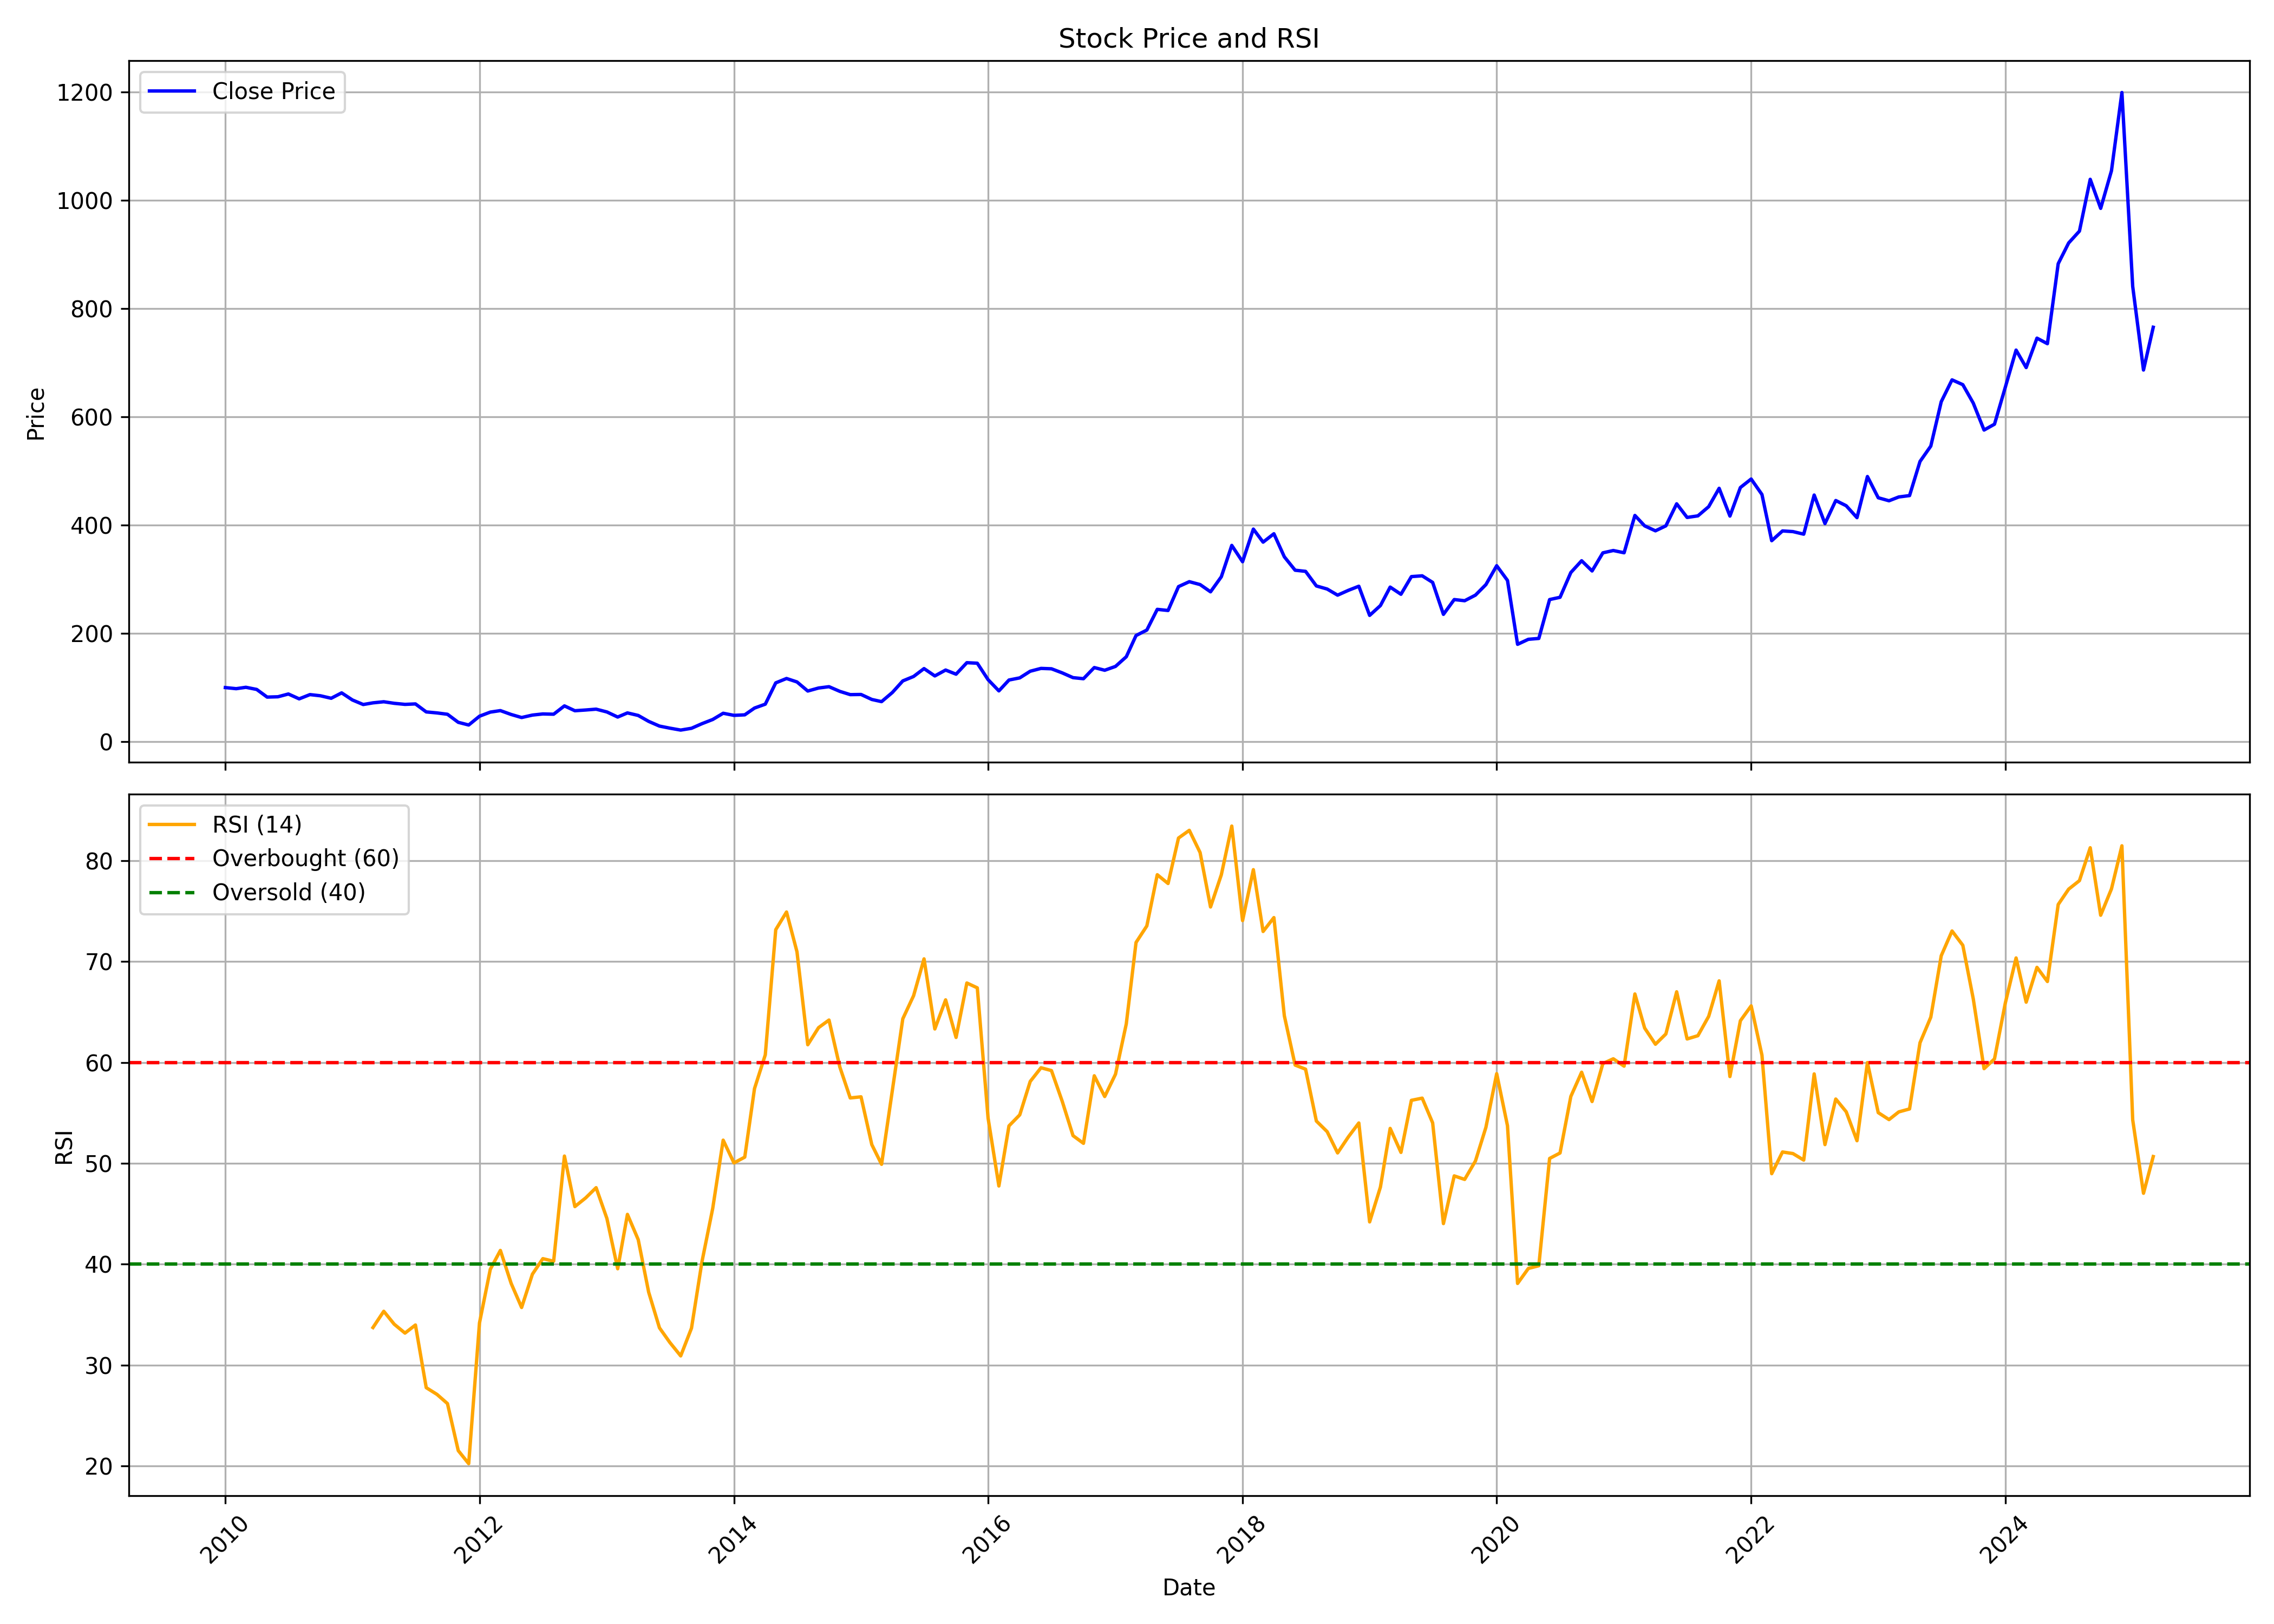

Source data for this figure (header and first rows):
, date, symbol, open, high, low, close, volume, rsi
0, 2010-01-01, KEC, 101.3, 110.1, 94.25, 100.2, 3740885, 
1, 2010-02-01, KEC, 97.05, 103.7, 94.82, 98.14, 2041935, 
2, 2010-03-01, KEC, 98.14, 102.4, 94.66, 100.7, 2248480, 
3, 2010-04-01, KEC, 98.95, 103.1, 95.5, 96.73, 2295100, 
4, 2010-05-01, KEC, 97.9, 98.77, 78.58, 82.6, 3371530, 
5, 2010-06-01, KEC, 81.57, 86.21, 78.33, 83.19, 1815485, 
6, 2010-07-01, KEC, 82.09, 93.42, 80.17, 88.32, 4300025, 
7, 2010-08-01, KEC, 89.23, 89.23, 76.86, 79.34, 2232580, 
8, 2010-09-01, KEC, 79.34, 95.33, 79.34, 87.2, 15461595, 
9, 2010-10-01, KEC, 87.32, 90.62, 83.88, 85.03, 4124800, 
10, 2010-11-01, KEC, 85.57, 88.71, 76.69, 80.42, 3651850, 
11, 2010-12-01, KEC, 79.47, 95.33, 71.64, 90.41, 4295592, 
12, 2011-01-01, KEC, 91.5, 94.51, 69.8, 77.25, 3868097, 
13, 2011-02-01, KEC, 78.43, 81.83, 63.96, 68.89, 4679219, 
14, 2011-03-01, KEC, 68.15, 75.07, 61.44, 71.98, 4813339, 33.73
15, 2011-04-01, KEC, 72.5, 83.09, 65.23, 73.98, 3064734, 35.34
16, 2011-05-01, KEC, 74.51, 75.51, 66.23, 71.11, 3044331, 34.06
17, 2011-06-01, KEC, 72.2, 75.16, 67.19, 69.15, 4257025, 33.18
18, 2011-07-01, KEC, 69.74, 74.69, 69.12, 70, 3446885, 33.98
19, 2011-08-01, KEC, 70.67, 83.19, 53.81, 55.22, 2401761, 27.77
20, 2011-09-01, KEC, 55.22, 56.11, 48.67, 53.37, 3865698, 27.1
21, 2011-10-01, KEC, 51.33, 53.28, 47.44, 50.89, 1220009, 26.19
22, 2011-11-01, KEC, 50.71, 51.33, 34.69, 36.02, 2991136, 21.53
23, 2011-12-01, KEC, 36.9, 38.01, 27.52, 31.06, 4601466, 20.23
24, 2012-01-01, KEC, 31.11, 49.96, 30.84, 47.3, 12522526, 34.19
25, 2012-02-01, KEC, 47.88, 57.52, 47.35, 54.87, 8228960, 39.5
26, 2012-03-01, KEC, 55.58, 60.89, 51.02, 57.66, 4822277, 41.37
27, 2012-04-01, KEC, 57.66, 60.18, 50.09, 50.49, 3977498, 38.1
28, 2012-05-01, KEC, 50.49, 53.1, 43.45, 44.87, 4417893, 35.71
29, 2012-06-01, KEC, 44.69, 52.21, 42.17, 49.38, 4903640, 39.02
30, 2012-07-01, KEC, 50.82, 56.97, 47.38, 51.5, 4438132, 40.56
31, 2012-08-01, KEC, 49.1, 55.97, 49.1, 51, 2601105, 40.3
32, 2012-09-01, KEC, 50.68, 68.36, 48.47, 66.37, 5397523, 50.73
33, 2012-10-01, KEC, 67.46, 73.06, 55.66, 57.42, 7311873, 45.72
34, 2012-11-01, KEC, 56.79, 59.36, 52.67, 58.78, 4718529, 46.58
35, 2012-12-01, KEC, 57.42, 63.21, 57.06, 60.31, 2977307, 47.59
36, 2013-01-01, KEC, 60.76, 67.28, 53.53, 55.16, 4698082, 44.54
37, 2013-02-01, KEC, 55.16, 55.88, 43.86, 45.75, 6972897, 39.55
38, 2013-03-01, KEC, 45.66, 55.11, 42.86, 53.4, 4007499, 44.95
39, 2013-04-01, KEC, 54.25, 55.25, 44.58, 48.69, 4500739, 42.44
40, 2013-05-01, KEC, 48.69, 49.28, 37.53, 37.75, 4228001, 37.23
41, 2013-06-01, KEC, 38.75, 38.75, 23.96, 29.07, 4026076, 33.7
42, 2013-07-01, KEC, 29.43, 34.9, 24.46, 25.23, 3261092, 32.24
43, 2013-08-01, KEC, 26.67, 27.35, 20.62, 21.7, 3250058, 30.92
44, 2013-09-01, KEC, 22.75, 27.55, 21.32, 25.01, 6112260, 33.67
45, 2013-10-01, KEC, 25.06, 33.78, 24.92, 33.5, 4781000, 40.24
46, 2013-11-01, KEC, 33.73, 41.72, 33.73, 41.26, 8667769, 45.55
47, 2013-12-01, KEC, 41.99, 55.47, 41.39, 52.75, 11670715, 52.3
48, 2014-01-01, KEC, 51.96, 53.99, 46.15, 48.87, 6597422, 50.05
49, 2014-02-01, KEC, 48.82, 53.44, 46.24, 49.84, 4529924, 50.62
50, 2014-03-01, KEC, 48.96, 63.45, 48.92, 62.35, 7437515, 57.42
51, 2014-04-01, KEC, 64.65, 77.48, 61.61, 69.54, 9451018, 60.76
52, 2014-05-01, KEC, 69.54, 120, 69.54, 108.9, 17285992, 73.17
53, 2014-06-01, KEC, 109.8, 118.2, 104.3, 116.9, 10673355, 74.92
54, 2014-07-01, KEC, 117.9, 142.8, 105.4, 110.6, 10578493, 70.98
55, 2014-08-01, KEC, 109.9, 109.9, 89.01, 93.79, 9038115, 61.76
56, 2014-09-01, KEC, 94.11, 111.9, 92.72, 99.35, 7936633, 63.46
57, 2014-10-01, KEC, 100.3, 104.4, 92.26, 101.8, 4275919, 64.21
58, 2014-11-01, KEC, 101.7, 102.1, 87.81, 93.18, 6736030, 59.57
59, 2014-12-01, KEC, 92.72, 99.12, 77.89, 87.16, 10083734, 56.49
... 123 more rows
